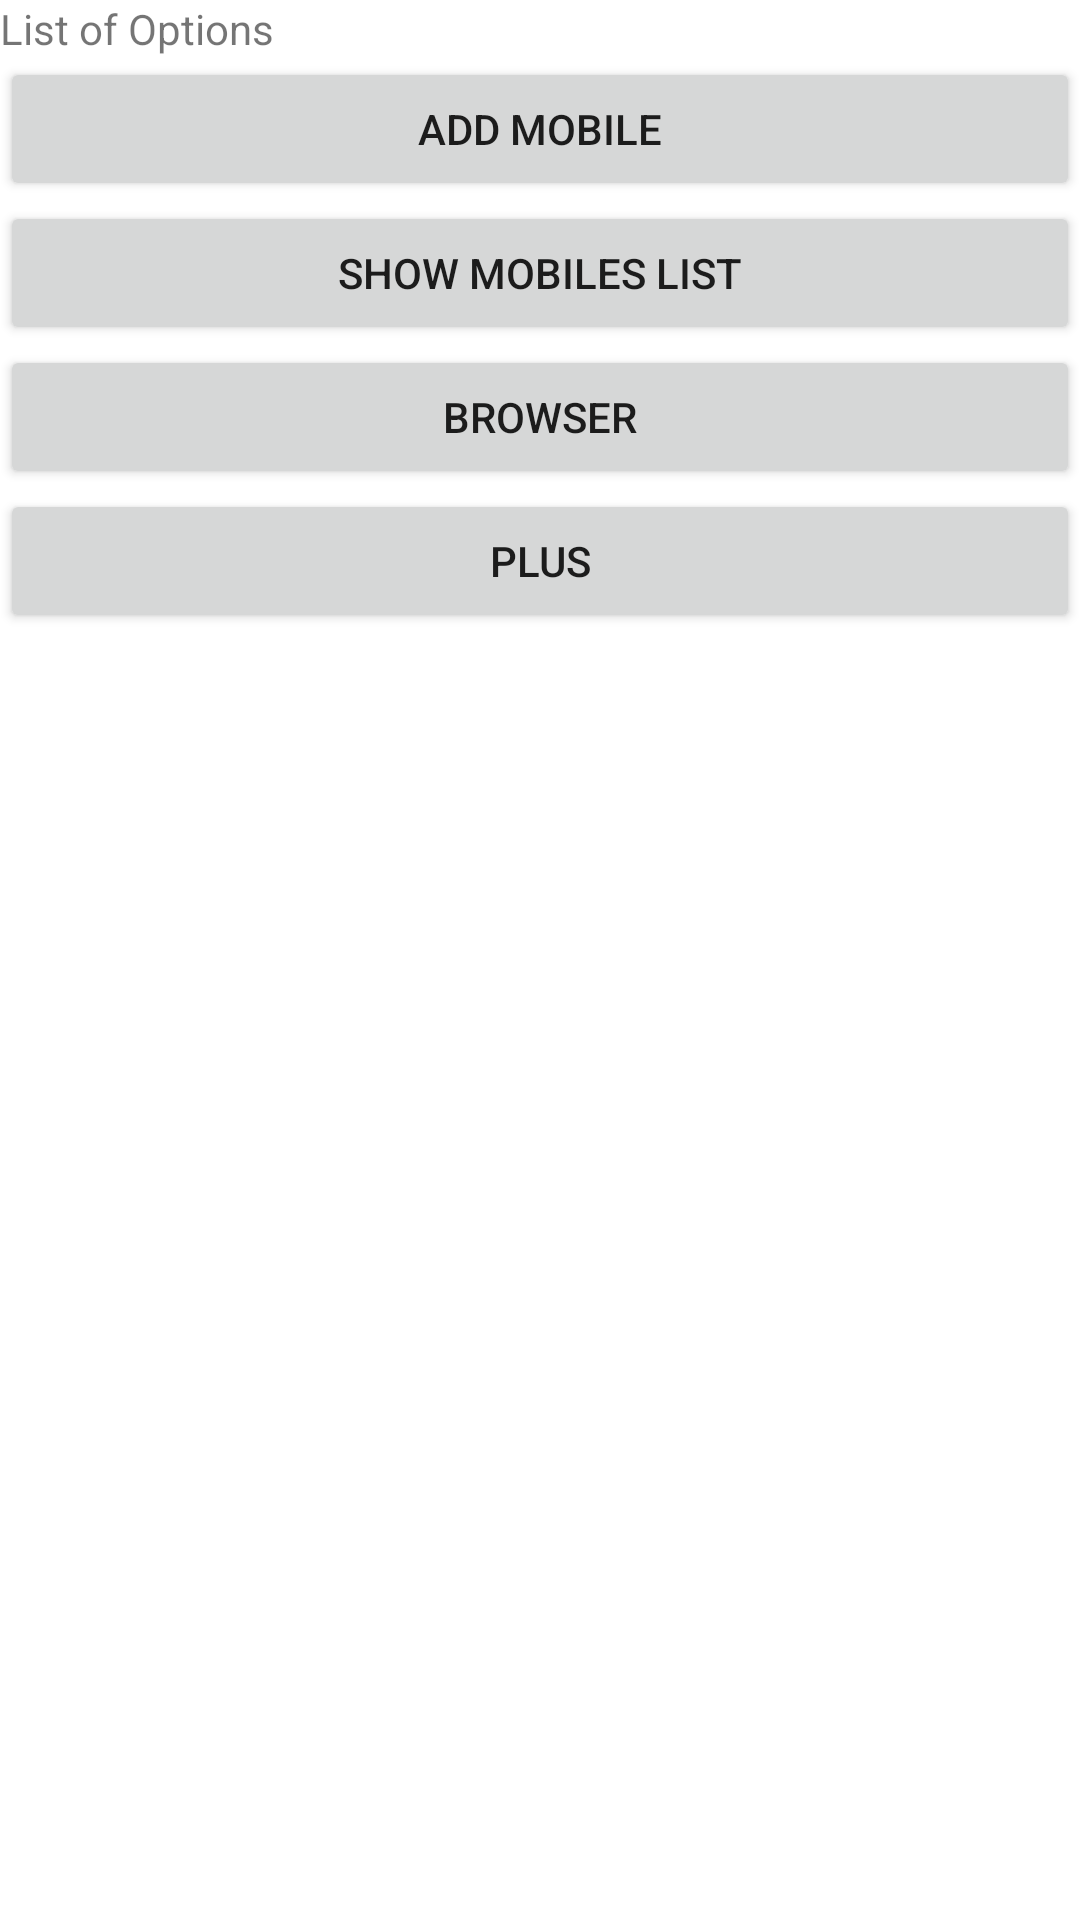

Reconstruct the res/layout file that produces this screen, plus the resources it refers to.
<!-- AndroidManifest.xml: application theme Theme.ElctronicStore -->
<!-- res/layout/activity_main.xml -->
<?xml version="1.0" encoding="utf-8"?>
<androidx.appcompat.widget.LinearLayoutCompat

    xmlns:android="http://schemas.android.com/apk/res/android"
    xmlns:app="http://schemas.android.com/apk/res-auto"
    xmlns:tools="http://schemas.android.com/tools"
    android:layout_width="match_parent"
    android:orientation="vertical"
    android:layout_height="match_parent"
    tools:context=".MainActivity">

    <TextView
        android:layout_width="wrap_content"
        android:layout_height="wrap_content"
        android:text="List of Options"  />
    <Button
        android:id="@+id/Btn_addmobile"
        android:layout_width="match_parent"
        android:layout_height="wrap_content"
        android:text="Add Mobile"/>
    <Button
        android:id="@+id/Btn_ShowMobile"
        android:layout_width="match_parent"
        android:layout_height="wrap_content"
        android:text="Show Mobiles List"/>
    <Button
        android:id="@+id/Btn_ShowBrowser"
        android:layout_width="match_parent"
        android:layout_height="wrap_content"
        android:text="Browser"/>
    <Button
        android:layout_width="match_parent"
        android:layout_height="wrap_content"
        android:id="@+id/Btn_Count"
        android:text="Plus"/>

</androidx.appcompat.widget.LinearLayoutCompat>
<!-- resources referenced by this layout -->
<resources>
  <style name="Theme.ElctronicStore" parent="Theme.MaterialComponents.DayNight.DarkActionBar">
          
          <item name="colorPrimary">@color/purple_500</item>
          <item name="colorPrimaryVariant">@color/purple_700</item>
          <item name="colorOnPrimary">@color/white</item>
          
          <item name="colorSecondary">@color/teal_200</item>
          <item name="colorSecondaryVariant">@color/teal_700</item>
          <item name="colorOnSecondary">@color/black</item>
          
          <item name="android:statusBarColor" tools:targetApi="l">?attr/colorPrimaryVariant</item>
          
      </style>
  <!-- not gathered from this repository: default colours our renderer supplied (Android Studio template values) -->
  <color name="purple_500">#FF6200EE</color>
  <color name="purple_700">#FF3700B3</color>
  <color name="teal_200">#FF03DAC5</color>
  <color name="teal_700">#FF018786</color>
  <color name="black">#FF000000</color>
  <color name="white">#FFFFFFFF</color>
</resources>
